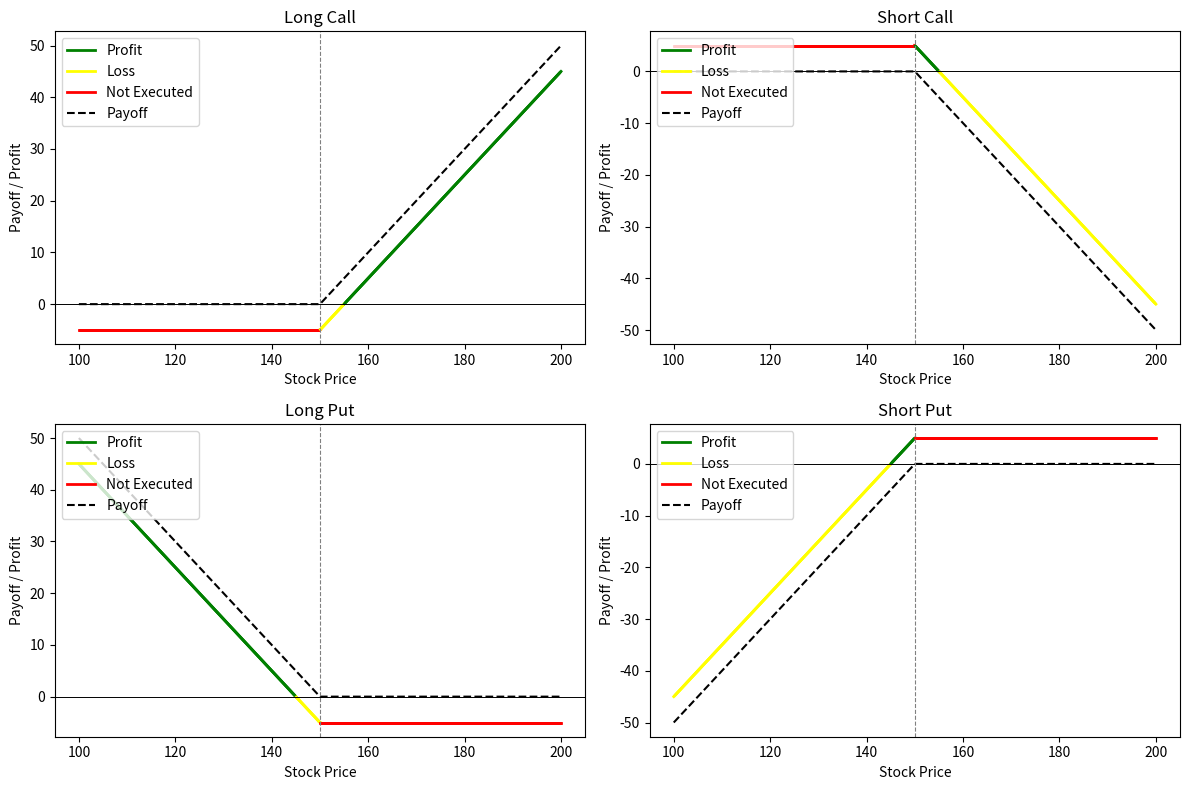

Write the Python code that produced this figure.
import numpy as np
import matplotlib.pyplot as plt
from matplotlib.lines import Line2D

K, premium = 150, 5
S = np.linspace(100, 200, 500)
fig, axs = plt.subplots(2, 2, figsize=(12, 8))

types = ['long_call', 'short_call', 'long_put', 'short_put']
titles = ['Long Call', 'Short Call', 'Long Put', 'Short Put']

for ax, t, title in zip(axs.ravel(), types, titles):
    if 'call' in t:
        payoff = np.maximum(S - K, 0)
    else:
        payoff = np.maximum(K - S, 0)

    if 'short' in t:
        payoff = -payoff
        profit = payoff + premium
    else:
        profit = payoff - premium

    for i in range(len(S)-1):
        color = 'red' if payoff[i] == 0 else ('yellow' if profit[i] < 0 else 'green')
        ax.plot(S[i:i+2], profit[i:i+2], color=color, lw=2)

    ax.plot(S, payoff, 'k--', lw=1.5, label='Payoff')
    ax.axhline(0, color='black', lw=0.7)
    ax.axvline(K, color='gray', ls='--', lw=0.8)
    ax.set(title=title, xlabel='Stock Price', ylabel='Payoff / Profit')

    ax.legend(handles=[
        Line2D([0], [0], color='green', lw=2, label='Profit'),
        Line2D([0], [0], color='yellow', lw=2, label='Loss'),
        Line2D([0], [0], color='red', lw=2, label='Not Executed'),
        Line2D([0], [0], color='black', ls='--', lw=1.5, label='Payoff')
    ], loc='upper left')

plt.tight_layout()
plt.show()
